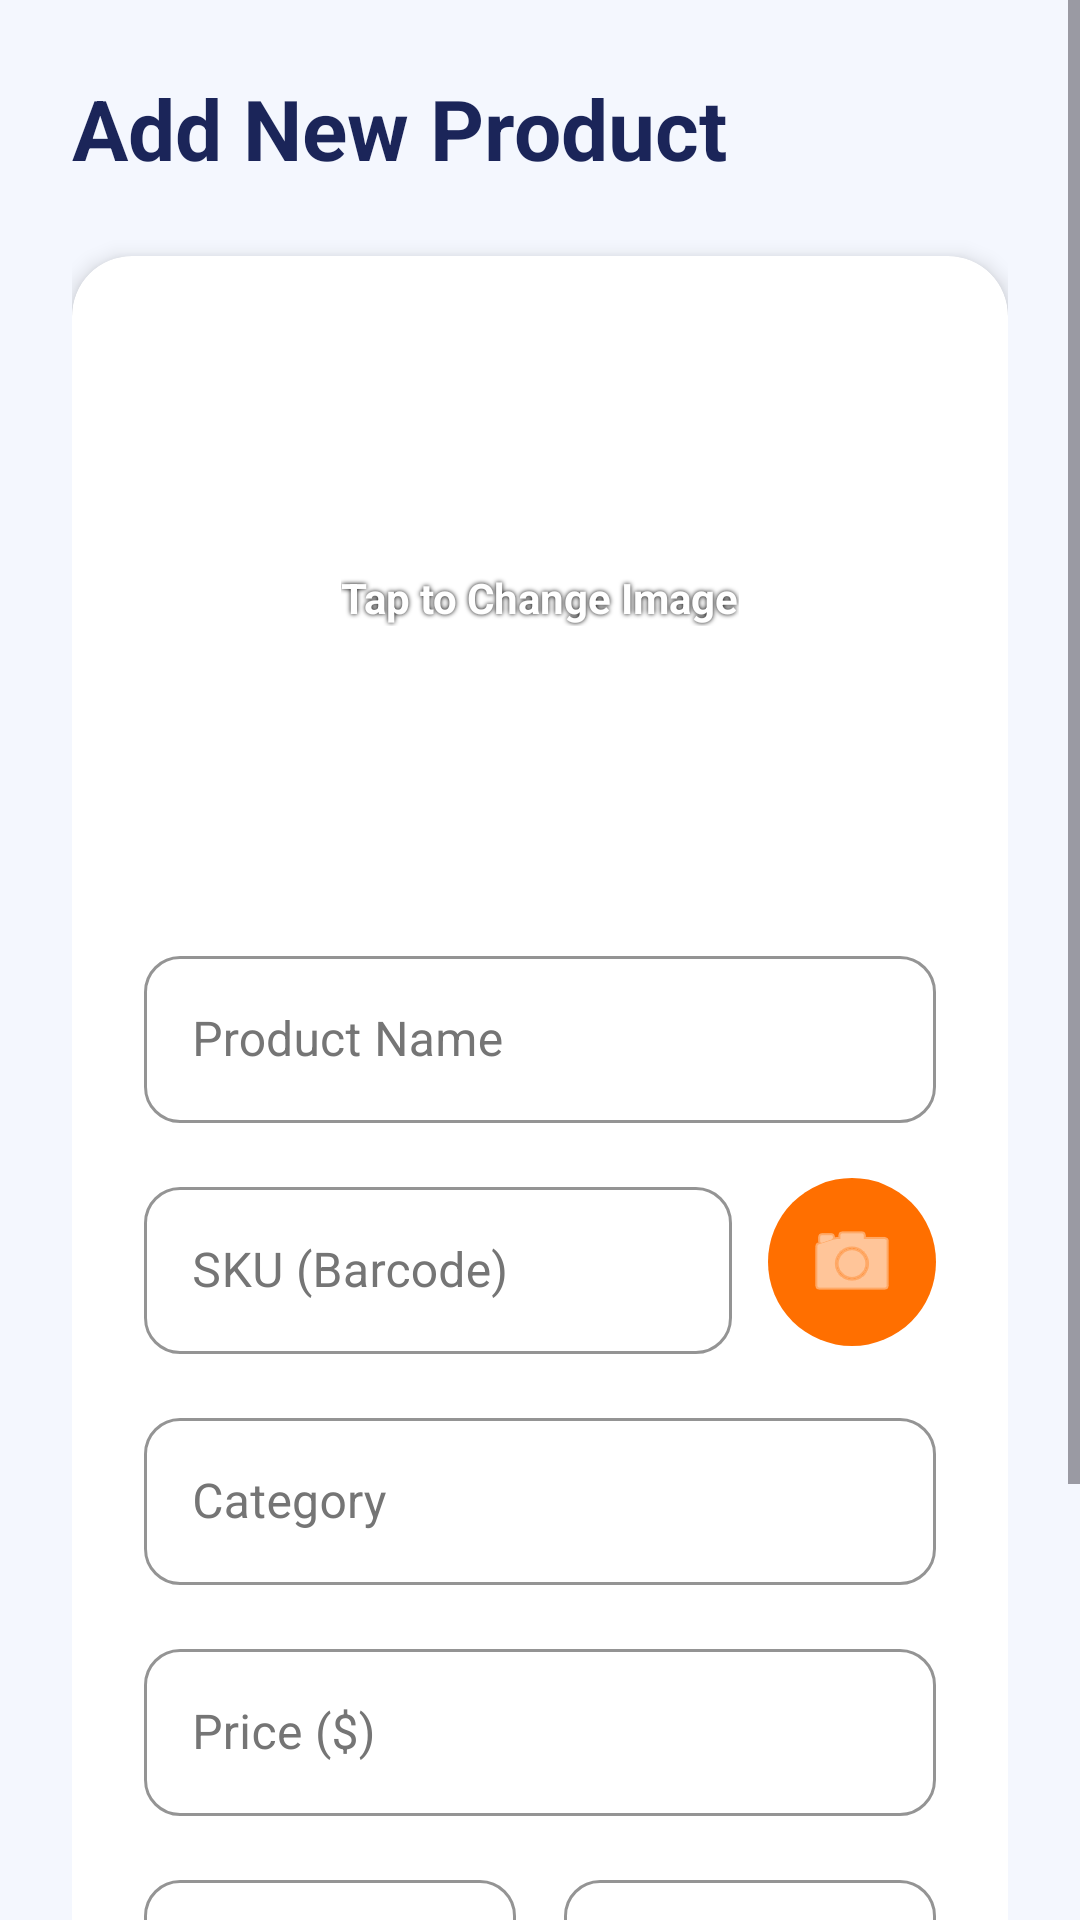

This screen was rendered from an Android layout file. Write that file and the resources it references.
<!-- AndroidManifest.xml: application theme Theme.AIMS -->
<!-- res/layout/activity_add_product.xml -->
<?xml version="1.0" encoding="utf-8"?>
<ScrollView xmlns:android="http://schemas.android.com/apk/res/android"
    xmlns:app="http://schemas.android.com/apk/res-auto"
    android:layout_width="match_parent"
    android:layout_height="match_parent"
    android:background="@color/premium_bg_light"
    android:fillViewport="true">

    <LinearLayout
        android:layout_width="match_parent"
        android:layout_height="wrap_content"
        android:orientation="vertical"
        android:padding="24dp">

        <TextView
            android:layout_width="wrap_content"
            android:layout_height="wrap_content"
            android:text="Add New Product"
            android:textSize="28sp"
            android:textStyle="bold"
            android:textColor="@color/premium_text_primary"
            android:layout_marginBottom="24dp"/>

        <com.google.android.material.card.MaterialCardView
            android:layout_width="match_parent"
            android:layout_height="wrap_content"
            app:cardBackgroundColor="@color/premium_surface_white"
            app:cardCornerRadius="20dp"
            app:cardElevation="4dp"
            app:strokeWidth="0dp"
            android:layout_marginBottom="24dp">

            <LinearLayout
                android:layout_width="match_parent"
                android:layout_height="wrap_content"
                android:orientation="vertical"
                android:padding="24dp">

                <FrameLayout
                    android:id="@+id/btn_select_image"
                    android:layout_width="match_parent"
                    android:layout_height="180dp"
                    android:background="@drawable/ic_launcher_background"
                    android:layout_marginBottom="24dp">

                    <ImageView
                        android:id="@+id/iv_product_preview"
                        android:layout_width="match_parent"
                        android:layout_height="match_parent"
                        android:scaleType="centerCrop"
                        android:src="@mipmap/ic_launcher"
                        android:alpha="0.8"/>

                    <TextView
                        android:layout_width="wrap_content"
                        android:layout_height="wrap_content"
                        android:layout_gravity="center"
                        android:text="Tap to Change Image"
                        android:textColor="@color/white"
                        android:shadowColor="@color/black"
                        android:shadowRadius="4"
                        android:textStyle="bold"/>
                </FrameLayout>

                <com.google.android.material.textfield.TextInputLayout
                    android:layout_width="match_parent"
                    android:layout_height="wrap_content"
                    android:hint="Product Name"
                    style="@style/PremiumOutlinedBox"
                    android:layout_marginBottom="16dp">
                    <com.google.android.material.textfield.TextInputEditText
                        android:id="@+id/et_product_name"
                        android:layout_width="match_parent"
                        android:layout_height="wrap_content"
                        android:textColor="@color/premium_text_primary"/>
                </com.google.android.material.textfield.TextInputLayout>

                <LinearLayout
                    android:layout_width="match_parent"
                    android:layout_height="wrap_content"
                    android:orientation="horizontal"
                    android:layout_marginBottom="16dp">

                    <com.google.android.material.textfield.TextInputLayout
                        android:layout_width="0dp"
                        android:layout_height="wrap_content"
                        android:layout_weight="1"
                        android:hint="SKU (Barcode)"
                        style="@style/PremiumOutlinedBox">
                        <com.google.android.material.textfield.TextInputEditText
                            android:id="@+id/et_product_sku"
                            android:layout_width="match_parent"
                            android:layout_height="wrap_content"
                            android:textColor="@color/premium_text_primary"/>
                    </com.google.android.material.textfield.TextInputLayout>

                    <ImageButton
                        android:id="@+id/btn_scan"
                        android:layout_width="56dp"
                        android:layout_height="56dp"
                        android:layout_marginStart="12dp"
                        android:background="@drawable/bg_circle_orange"
                        android:src="@android:drawable/ic_menu_camera"
                        android:layout_gravity="center_vertical"
                        app:tint="@color/white"/>
                </LinearLayout>

                <com.google.android.material.textfield.TextInputLayout
                    android:layout_width="match_parent"
                    android:layout_height="wrap_content"
                    android:hint="Category"
                    style="@style/PremiumOutlinedBox"
                    android:layout_marginBottom="16dp">
                    <com.google.android.material.textfield.TextInputEditText
                        android:id="@+id/et_product_category"
                        android:layout_width="match_parent"
                        android:layout_height="wrap_content"
                        android:textColor="@color/premium_text_primary"/>
                </com.google.android.material.textfield.TextInputLayout>

                <com.google.android.material.textfield.TextInputLayout
                    android:layout_width="match_parent"
                    android:layout_height="wrap_content"
                    android:hint="Price ($)"
                    style="@style/PremiumOutlinedBox"
                    android:layout_marginBottom="16dp">
                    <com.google.android.material.textfield.TextInputEditText
                        android:id="@+id/et_product_price"
                        android:layout_width="match_parent"
                        android:layout_height="wrap_content"
                        android:inputType="numberDecimal"
                        android:textColor="@color/premium_text_primary"/>
                </com.google.android.material.textfield.TextInputLayout>

                <LinearLayout
                    android:layout_width="match_parent"
                    android:layout_height="wrap_content"
                    android:orientation="horizontal"
                    android:baselineAligned="false">

                    <com.google.android.material.textfield.TextInputLayout
                        android:layout_width="0dp"
                        android:layout_height="wrap_content"
                        android:layout_weight="1"
                        android:hint="Quantity"
                        style="@style/PremiumOutlinedBox"
                        android:layout_marginEnd="8dp">
                        <com.google.android.material.textfield.TextInputEditText
                            android:id="@+id/et_product_qty"
                            android:layout_width="match_parent"
                            android:layout_height="wrap_content"
                            android:inputType="number"
                            android:textColor="@color/premium_text_primary"/>
                    </com.google.android.material.textfield.TextInputLayout>

                    <com.google.android.material.textfield.TextInputLayout
                        android:layout_width="0dp"
                        android:layout_height="wrap_content"
                        android:layout_weight="1"
                        android:hint="Alert At"
                        style="@style/PremiumOutlinedBox"
                        android:layout_marginStart="8dp">
                        <com.google.android.material.textfield.TextInputEditText
                            android:id="@+id/et_product_reorder"
                            android:layout_width="match_parent"
                            android:layout_height="wrap_content"
                            android:inputType="number"
                            android:textColor="@color/premium_text_primary"/>
                    </com.google.android.material.textfield.TextInputLayout>
                </LinearLayout>

            </LinearLayout>
        </com.google.android.material.card.MaterialCardView>

        <Button
            android:id="@+id/btn_save_product"
            android:layout_width="match_parent"
            android:layout_height="wrap_content"
            android:text="SAVE PRODUCT"
            style="@style/PremiumButton"
            android:layout_marginBottom="24dp"/>

    </LinearLayout>
</ScrollView>
<!-- resources referenced by this layout -->
<resources>
  <color name="black">#FF000000</color>
  <color name="premium_bg_light">#F4F7FE</color>
  <color name="premium_surface_white">#FFFFFFFF</color>
  <color name="premium_text_primary">#1B2559</color>
  <color name="white">#FFFFFFFF</color>
  <!-- drawable bg_circle_orange (drawable) -->
  <?xml version="1.0" encoding="utf-8"?>
  <shape xmlns:android="http://schemas.android.com/apk/res/android"
      android:shape="oval">
      <solid android:color="#FF6F00"/> </shape>
  <style name="PremiumButton" parent="Widget.MaterialComponents.Button">
          <item name="backgroundTint">@color/purple_500</item>
          <item name="cornerRadius">12dp</item>
          <item name="android:paddingVertical">14dp</item>
          <item name="android:textSize">16sp</item>
          <item name="android:textStyle">bold</item>
          <item name="elevation">8dp</item>
      </style>
  <style name="PremiumOutlinedBox" parent="Widget.MaterialComponents.TextInputLayout.OutlinedBox">
          <item name="boxStrokeColor">@color/purple_500</item>
          <item name="boxStrokeWidthFocused">2dp</item>
          <item name="hintTextColor">@color/purple_500</item>
          <item name="android:textColorHint">@color/text_secondary</item>
          <item name="boxCornerRadiusTopStart">12dp</item>
          <item name="boxCornerRadiusTopEnd">12dp</item>
          <item name="boxCornerRadiusBottomStart">12dp</item>
          <item name="boxCornerRadiusBottomEnd">12dp</item>
      </style>
  <style name="Theme.AIMS" parent="Base.Theme.AIMS" />
  <color name="purple_500">#FF6F00</color>
  <color name="text_secondary">#757575</color>
  <style name="Base.Theme.AIMS" parent="Theme.Material3.DayNight.NoActionBar">
          <item name="colorPrimary">@color/purple_500</item>
          <item name="colorPrimaryVariant">@color/purple_700</item>
          <item name="colorOnPrimary">@color/white</item>
      </style>
  <color name="purple_700">#E65100</color>
</resources>
